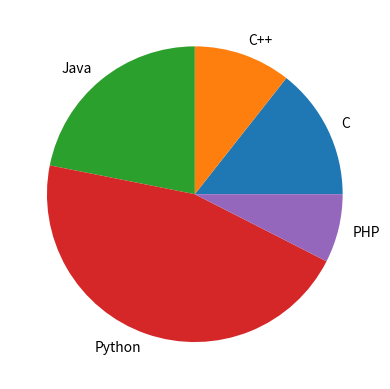

Python code for this plot:
#pie chart

import matplotlib.pyplot as plt

langs    = ['C', 'C++', 'Java', 'Python', 'PHP']
students = [23,  17,  35,  73,  12]

plt.pie(students, labels = langs)
plt.show()